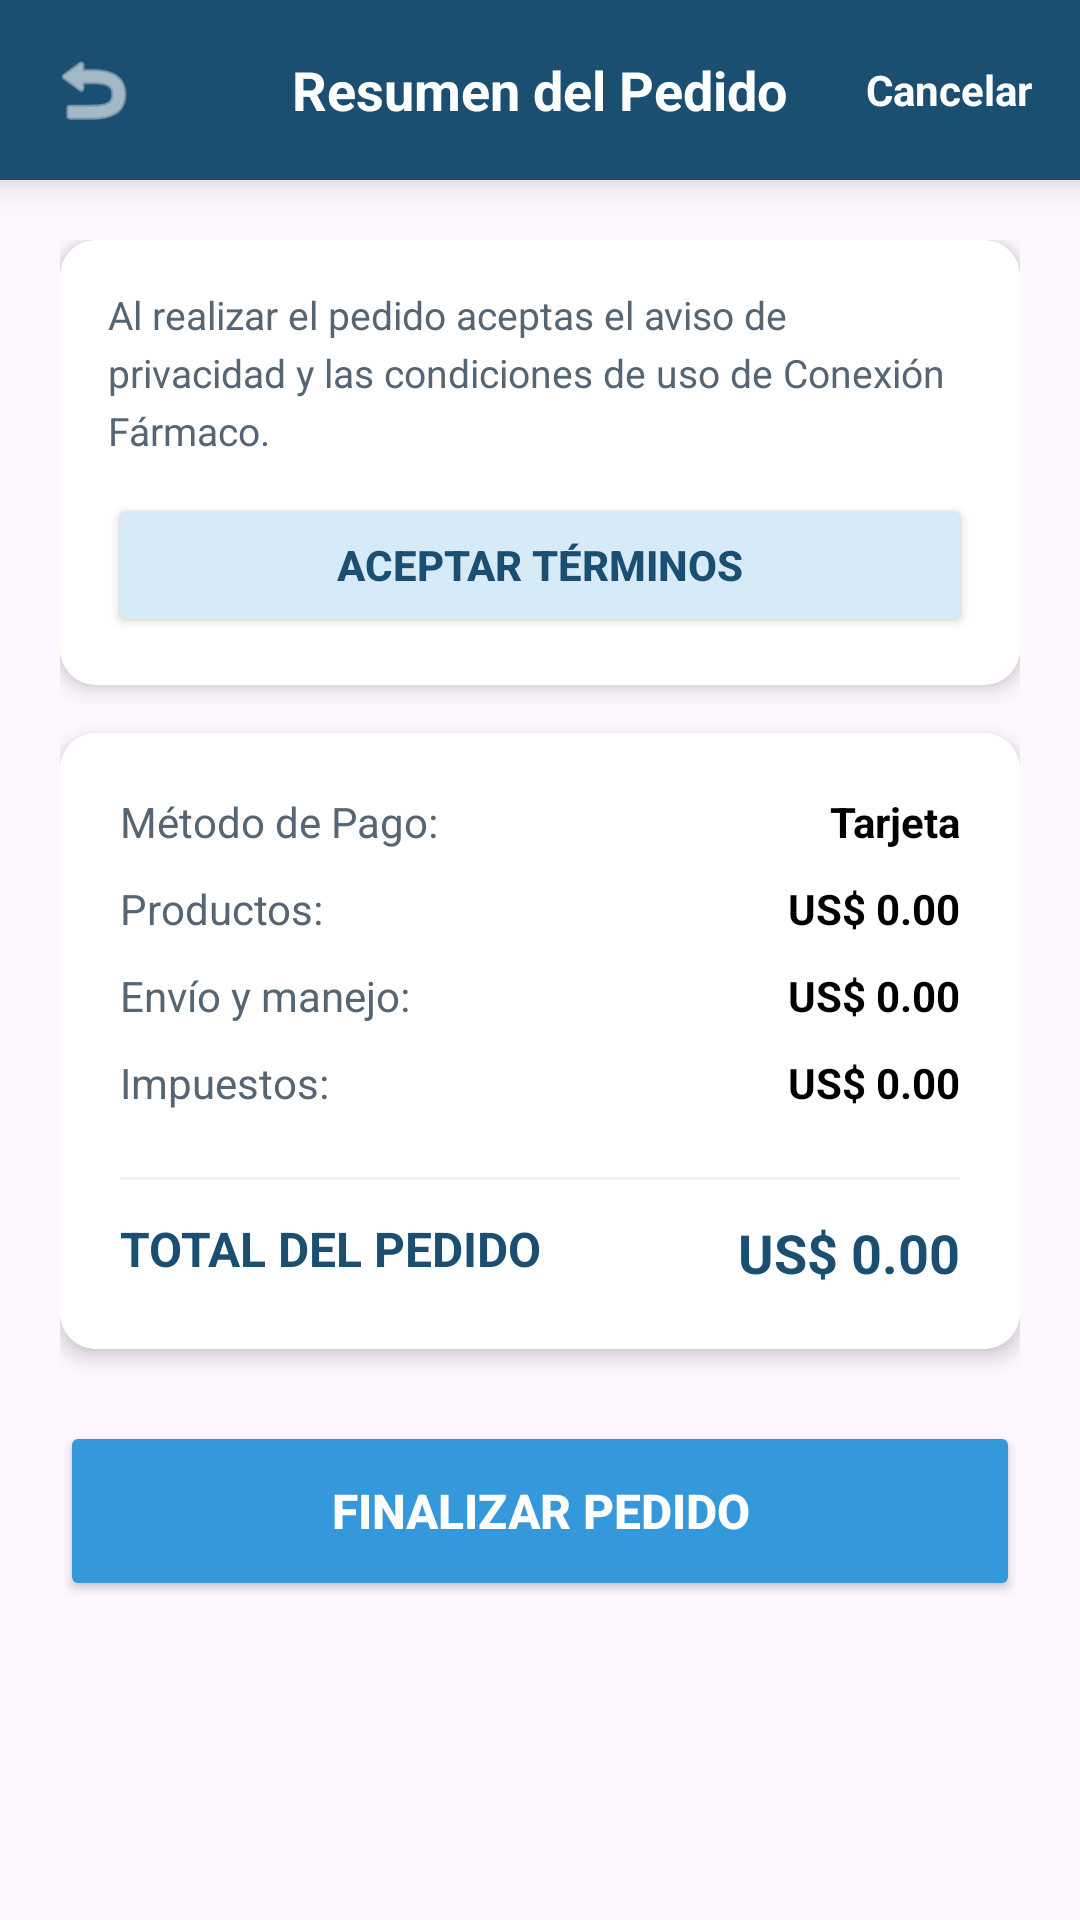

Produce the Android XML layout that renders to this screen, including the resource entries it uses.
<!-- AndroidManifest.xml: application theme Theme.ConexionFarmaco -->
<!-- res/layout/activity_resumen_pedido.xml -->
<?xml version="1.0" encoding="utf-8"?>
<LinearLayout xmlns:android="http://schemas.android.com/apk/res/android"
    xmlns:app="http://schemas.android.com/apk/res-auto"
    android:layout_width="match_parent"
    android:layout_height="match_parent"
    android:orientation="vertical"
    android:background="@drawable/fondo1">

    <RelativeLayout
        android:layout_width="match_parent"
        android:layout_height="60dp"
        android:background="@color/azul_primario"
        android:paddingHorizontal="16dp"
        android:elevation="8dp">

        <ImageView
            android:id="@+id/btnResAtras"
            android:layout_width="30dp"
            android:layout_height="30dp"
            android:layout_centerVertical="true"
            android:src="@android:drawable/ic_menu_revert"
            app:tint="@color/white"
            android:contentDescription="Atrás" />

        <TextView
            android:layout_width="wrap_content"
            android:layout_height="wrap_content"
            android:layout_centerInParent="true"
            android:text="Resumen del Pedido"
            android:textColor="@color/white"
            android:textSize="18sp"
            android:textStyle="bold" />

        <TextView
            android:id="@+id/btnResCancelar"
            android:layout_width="wrap_content"
            android:layout_height="wrap_content"
            android:layout_alignParentEnd="true"
            android:layout_centerVertical="true"
            android:text="Cancelar"
            android:textColor="@color/white"
            android:textStyle="bold" />
    </RelativeLayout>

    <androidx.core.widget.NestedScrollView
        android:layout_width="match_parent"
        android:layout_height="match_parent"
        android:fillViewport="true">

        <LinearLayout
            android:layout_width="match_parent"
            android:layout_height="wrap_content"
            android:orientation="vertical"
            android:padding="20dp">

            <androidx.cardview.widget.CardView
                android:layout_width="match_parent"
                android:layout_height="wrap_content"
                app:cardCornerRadius="12dp"
                app:cardElevation="4dp"
                android:layout_marginBottom="16dp">

                <LinearLayout
                    android:layout_width="match_parent"
                    android:layout_height="wrap_content"
                    android:orientation="vertical"
                    android:padding="16dp"
                    android:background="@color/white">

                    <TextView
                        android:layout_width="match_parent"
                        android:layout_height="wrap_content"
                        android:text="Al realizar el pedido aceptas el aviso de privacidad y las condiciones de uso de Conexión Fármaco."
                        android:textColor="@color/texto_secundario"
                        android:textSize="13sp"
                        android:lineSpacingExtra="4dp"/>

                    <Button
                        android:id="@+id/btnAceptarTerminos"
                        android:layout_width="match_parent"
                        android:layout_height="wrap_content"
                        android:layout_marginTop="12dp"
                        android:text="ACEPTAR TÉRMINOS"
                        android:backgroundTint="@color/azul_suave"
                        android:textColor="@color/azul_primario"
                        android:textStyle="bold" />
                </LinearLayout>
            </androidx.cardview.widget.CardView>

            <androidx.cardview.widget.CardView
                android:layout_width="match_parent"
                android:layout_height="wrap_content"
                app:cardCornerRadius="12dp"
                app:cardElevation="4dp"
                android:layout_marginBottom="24dp">

                <LinearLayout
                    android:layout_width="match_parent"
                    android:layout_height="wrap_content"
                    android:orientation="vertical"
                    android:padding="20dp"
                    android:background="@color/white">

                    <RelativeLayout android:layout_width="match_parent" android:layout_height="wrap_content" android:layout_marginBottom="10dp">
                        <TextView android:layout_width="wrap_content" android:layout_height="wrap_content" android:text="Método de Pago:" android:textColor="@color/texto_secundario" />
                        <TextView android:id="@+id/tvResMetodoPago" android:layout_width="wrap_content" android:layout_height="wrap_content" android:text="Tarjeta" android:textColor="@color/black" android:layout_alignParentEnd="true" android:textStyle="bold" />
                    </RelativeLayout>

                    <RelativeLayout android:layout_width="match_parent" android:layout_height="wrap_content" android:layout_marginBottom="10dp">
                        <TextView android:layout_width="wrap_content" android:layout_height="wrap_content" android:text="Productos:" android:textColor="@color/texto_secundario" />
                        <TextView android:id="@+id/tvResSubtotal" android:layout_width="wrap_content" android:layout_height="wrap_content" android:text="US$ 0.00" android:textColor="@color/black" android:layout_alignParentEnd="true" android:textStyle="bold" />
                    </RelativeLayout>

                    <RelativeLayout android:layout_width="match_parent" android:layout_height="wrap_content" android:layout_marginBottom="10dp">
                        <TextView android:layout_width="wrap_content" android:layout_height="wrap_content" android:text="Envío y manejo:" android:textColor="@color/texto_secundario" />
                        <TextView android:id="@+id/tvResEnvio" android:layout_width="wrap_content" android:layout_height="wrap_content" android:text="US$ 0.00" android:textColor="@color/black" android:layout_alignParentEnd="true" android:textStyle="bold" />
                    </RelativeLayout>

                    <RelativeLayout android:layout_width="match_parent" android:layout_height="wrap_content" android:layout_marginBottom="10dp">
                        <TextView android:layout_width="wrap_content" android:layout_height="wrap_content" android:text="Impuestos:" android:textColor="@color/texto_secundario" />
                        <TextView android:id="@+id/tvResImpuestos" android:layout_width="wrap_content" android:layout_height="wrap_content" android:text="US$ 0.00" android:textColor="@color/black" android:layout_alignParentEnd="true" android:textStyle="bold" />
                    </RelativeLayout>

                    <View android:layout_width="match_parent" android:layout_height="1dp" android:background="@color/azul_fondo" android:layout_marginVertical="12dp" />

                    <RelativeLayout android:layout_width="match_parent" android:layout_height="wrap_content">
                        <TextView android:layout_width="wrap_content" android:layout_height="wrap_content" android:text="TOTAL DEL PEDIDO" android:textColor="@color/azul_primario" android:textStyle="bold" android:textSize="16sp" />
                        <TextView android:id="@+id/tvResTotal" android:layout_width="wrap_content" android:layout_height="wrap_content" android:text="US$ 0.00" android:textColor="@color/azul_primario" android:textStyle="bold" android:textSize="18sp" android:layout_alignParentEnd="true" />
                    </RelativeLayout>
                </LinearLayout>
            </androidx.cardview.widget.CardView>

            <Button
                android:id="@+id/btnFinalizarPedido"
                android:layout_width="match_parent"
                android:layout_height="60dp"
                android:text="FINALIZAR PEDIDO"
                android:backgroundTint="@color/azul_vibrante"
                android:textColor="@color/white"
                android:textStyle="bold"
                android:textSize="16sp" />

        </LinearLayout>
    </androidx.core.widget.NestedScrollView>
</LinearLayout>
<!-- resources referenced by this layout -->
<resources>
  <color name="azul_fondo">#EBF5FB</color>
  <color name="azul_primario">#1B4F72</color>
  <color name="azul_suave">#D6EAF8</color>
  <color name="azul_vibrante">#3498DB</color>
  <color name="black">#FF000000</color>
  <color name="texto_secundario">#566573</color>
  <color name="white">#FFFFFFFF</color>
  <style name="Theme.ConexionFarmaco" parent="Base.Theme.ConexionFarmaco" />
  <style name="Base.Theme.ConexionFarmaco" parent="Theme.Material3.DayNight.NoActionBar">
          
          
      </style>
</resources>
